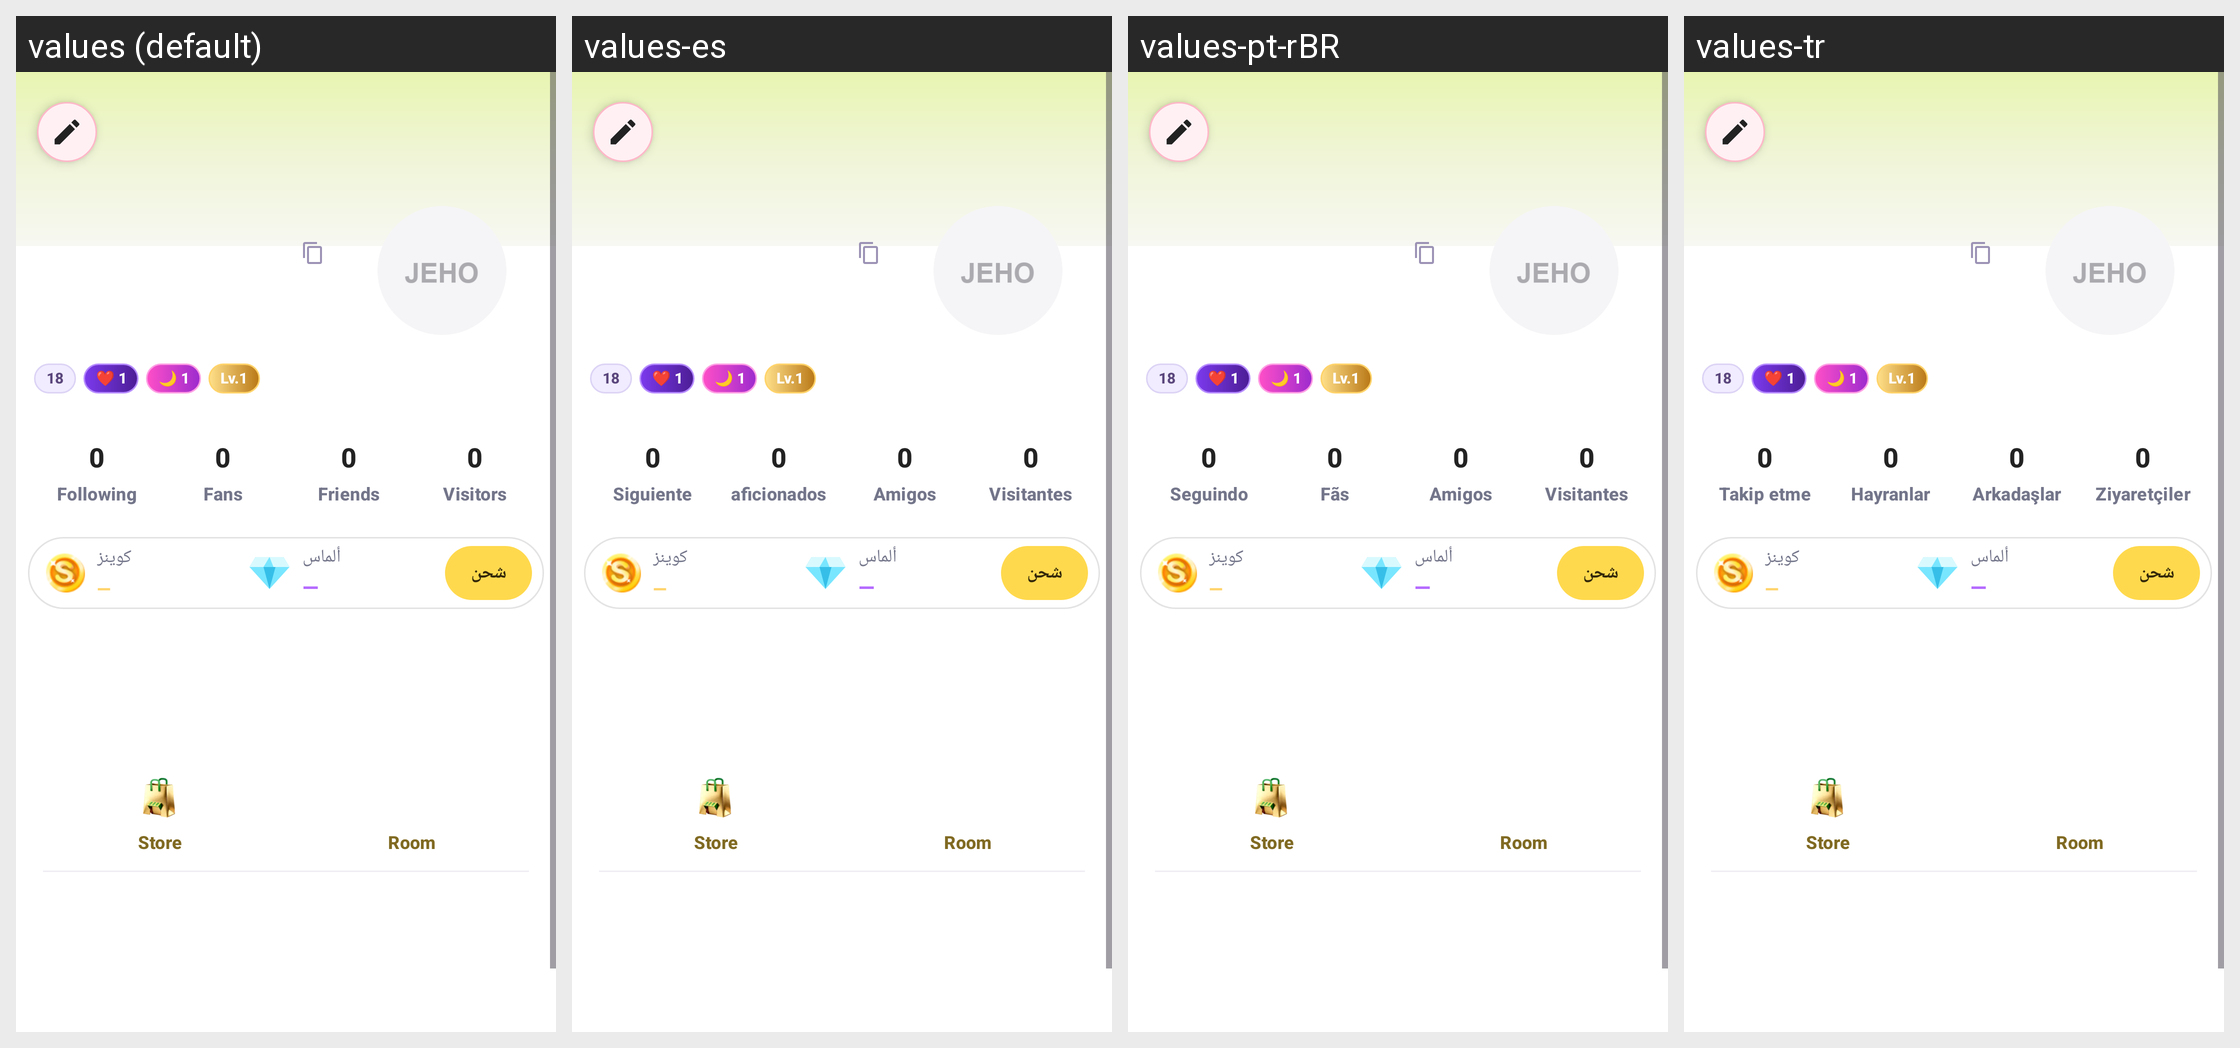

Locale-by-locale string values for the Android screen shown in this grid:
Android screen res/layout/fragment_profile.xml rendered under 4 locales, left to right: values (default), values-es, values-pt-rBR, values-tr. Device: Nexus 5 (rendered at 1080×1920; each locale shown at half size, 540×960, under a caption strip naming it); theme Theme.AuraLive.
Other locales in the repository, not shown: values-ar, values-de, values-fr, values-hi, values-in, values-ru, values-ur, values-zh-rCN.
Strings drawn on this screen, with the default value and each locale's value (text and hints the layout hard-codes, and strings that could not be matched under every locale, appear in the picture but are not listed):

following
  values: Following
  values-es: Siguiente
  values-pt-rBR: Seguindo
  values-tr: Takip etme

fans
  values: Fans
  values-es: aficionados
  values-pt-rBR: Fãs
  values-tr: Hayranlar

friends
  values: Friends
  values-es: Amigos
  values-pt-rBR: Amigos
  values-tr: Arkadaşlar

visitors
  values: Visitors
  values-es: Visitantes
  values-pt-rBR: Visitantes
  values-tr: Ziyaretçiler

store_title
  values: Store
  values-es: Store  [not translated; the default value is used]
  values-pt-rBR: Store  [not translated; the default value is used]
  values-tr: Store  [not translated; the default value is used]

room_short
  values: Room
  values-es: Room
  values-pt-rBR: Room
  values-tr: Room
